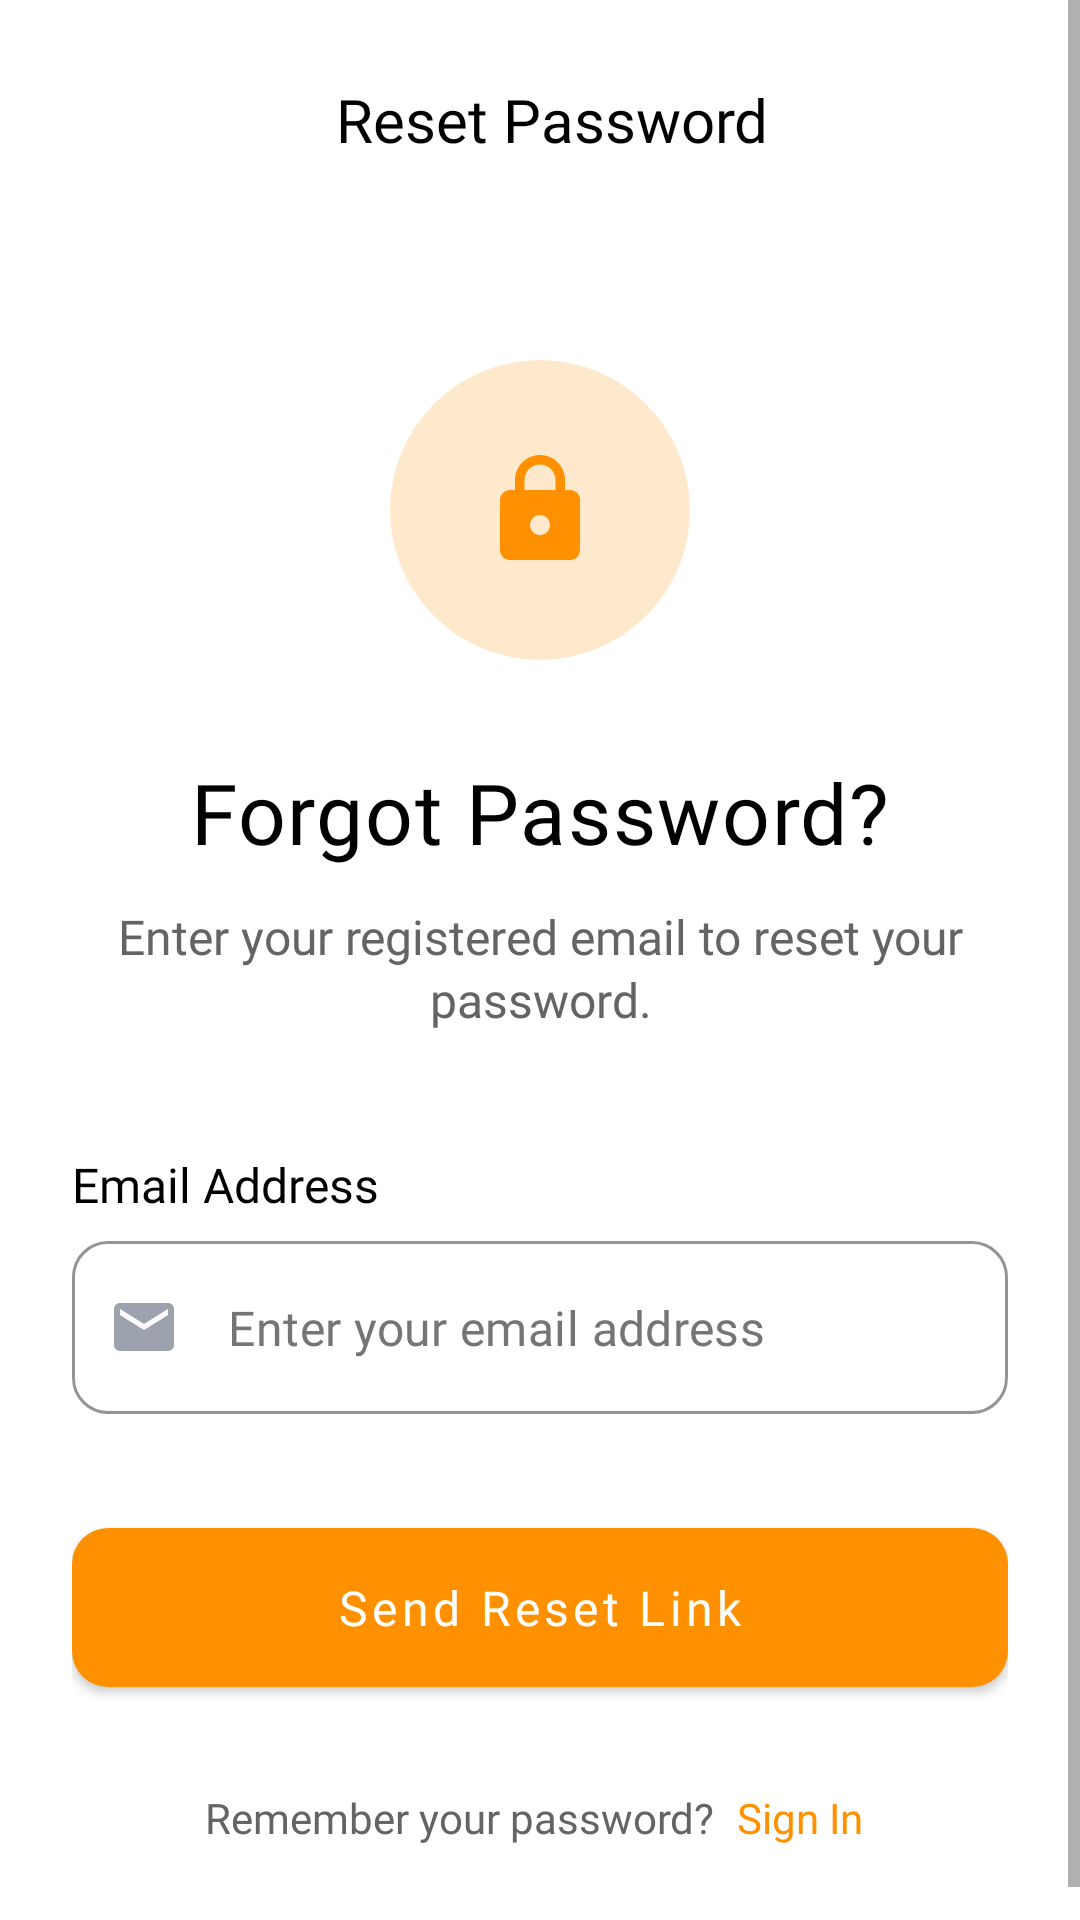

Here is an Android app screen rendered from its layout file. Give the layout XML and the strings, colors and styles it references.
<!-- AndroidManifest.xml: application theme Theme.MaterialComponents.DayNight.NoActionBar -->
<!-- res/layout/activity_forgot_password1.xml -->
<?xml version="1.0" encoding="utf-8"?>
<ScrollView xmlns:android="http://schemas.android.com/apk/res/android"
    xmlns:app="http://schemas.android.com/apk/res-auto"
    xmlns:tools="http://schemas.android.com/tools"
    android:id="@+id/main"
    android:layout_width="match_parent"
    android:layout_height="match_parent"
    tools:context=".activity.ForgotPassword1Activity"
    android:background="@color/white">

    <LinearLayout
        android:layout_width="match_parent"
        android:layout_height="match_parent"
        android:orientation="vertical"
        android:paddingHorizontal="24dp"
        android:background="@color/white">

        
        <LinearLayout
            android:layout_width="match_parent"
            android:layout_height="match_parent"
            android:orientation="horizontal"
            android:gravity="center_vertical"
            android:paddingTop="20dp"
            android:paddingBottom="20dp">

            <ImageView
                android:id="@+id/fg1_back_arrow"
                android:layout_width="40dp"
                android:layout_height="40dp"
                android:src="@drawable/arrow_back"
                android:clickable="true"
                android:background="?attr/selectableItemBackgroundBorderless"
                android:padding="8dp"/>

            <TextView
                android:layout_width="0dp"
                android:layout_height="wrap_content"
                android:layout_weight="1"
                android:text="Reset Password"
                android:textColor="@color/black"
                android:textSize="20sp"
                android:fontFamily="@font/league_spartan_bold"
                android:gravity="center"
                android:layout_marginEnd="32dp"/>
        </LinearLayout>

        
        <FrameLayout
            android:layout_width="100dp"
            android:layout_height="100dp"
            android:layout_gravity="center_horizontal"
            android:layout_marginTop="40dp"
            android:background="@drawable/circle_opacity"
            android:backgroundTint="@color/tertiary">

            <ImageView
                android:layout_width="40dp"
                android:layout_height="40dp"
                android:layout_gravity="center"
                android:src="@drawable/ic_lock"
                android:tint="@color/tertiary"/>
        </FrameLayout>

        
        <TextView
            android:layout_width="match_parent"
            android:layout_height="wrap_content"
            android:fontFamily="@font/league_spartan_extrabold"
            android:text="Forgot Password?"
            android:textColor="@color/black"
            android:textSize="28sp"
            android:letterSpacing=".02"
            android:gravity="center_horizontal"
            android:layout_marginTop="32dp"/>

        
        <TextView
            android:layout_width="match_parent"
            android:layout_height="wrap_content"
            android:text="Enter your registered email to reset your password."
            android:gravity="center_horizontal"
            android:layout_marginTop="12dp"
            android:textSize="16sp"
            android:textColor="#646463"
            android:fontFamily="@font/league_spartan"
            android:lineSpacingExtra="2dp"/>

        
        <TextView
            android:layout_width="match_parent"
            android:layout_height="wrap_content"
            android:layout_marginTop="40dp"
            android:layout_marginBottom="8dp"
            android:fontFamily="@font/league_spartan_semibold"
            android:text="Email Address"
            android:textColor="@color/black"
            android:textSize="16sp" />

        
        <com.google.android.material.textfield.TextInputLayout
            android:layout_width="match_parent"
            android:layout_height="wrap_content"
            app:boxBackgroundMode="outline"
            app:boxCornerRadiusTopStart="12dp"
            app:boxCornerRadiusTopEnd="12dp"
            app:boxCornerRadiusBottomStart="12dp"
            app:boxCornerRadiusBottomEnd="12dp"
            app:boxBackgroundColor="@android:color/white"
            app:boxStrokeColor="#E0E0E0"
            app:boxStrokeWidth="1dp"
            app:boxStrokeWidthFocused="2dp"
            app:hintTextColor="@color/primary"
            app:hintEnabled="false"
            app:endIconMode="custom"
            app:startIconDrawable="@drawable/ic_email2"
            app:startIconTint="#9CA3AF">

            <com.google.android.material.textfield.TextInputEditText
                android:id="@+id/edittext_fg1_email"
                android:layout_width="match_parent"
                android:layout_height="wrap_content"
                android:hint="Enter your email address"
                android:inputType="textEmailAddress"
                android:textColor="@color/black"
                android:textColorHint="#757575"
                android:textSize="16sp"
                android:fontFamily="@font/league_spartan"
                android:padding="18dp"/>
        </com.google.android.material.textfield.TextInputLayout>



        
        <com.google.android.material.button.MaterialButton
            android:id="@+id/button_fg1_send"
            android:layout_width="match_parent"
            android:layout_height="65dp"
            android:layout_marginTop="32dp"
            android:text="Send Reset Link"
            android:textColor="@color/white"
            android:textSize="16sp"
            android:fontFamily="@font/league_spartan_semibold"
            app:backgroundTint="@color/tertiary"
            app:cornerRadius="12dp"
            app:rippleColor="#FF8A61"
            android:textAllCaps="false"/>

        
        <LinearLayout
            android:layout_width="match_parent"
            android:layout_height="wrap_content"
            android:orientation="horizontal"
            android:gravity="center"
            android:layout_marginTop="24dp"
            android:layout_marginBottom="32dp">

            <TextView
                android:layout_width="wrap_content"
                android:layout_height="wrap_content"
                android:text="Remember your password? "
                android:textColor="#646463"
                android:textSize="14sp"
                android:fontFamily="@font/league_spartan"/>

            <TextView
                android:id="@+id/tv_sign_in"
                android:layout_width="wrap_content"
                android:layout_height="wrap_content"
                android:text="Sign In"
                android:textColor="@color/tertiary"
                android:textSize="14sp"
                android:fontFamily="@font/league_spartan_bold"
                android:clickable="true"
                android:background="?attr/selectableItemBackground"
                android:padding="4dp"/>
        </LinearLayout>

    </LinearLayout>
</ScrollView>
<!-- resources referenced by this layout -->
<resources>
  <color name="black">#FF000000</color>
  <color name="primary">#00712D</color>
  <color name="tertiary">#FF9100</color>
  <color name="white">#FFFFFFFF</color>
  <!-- drawable circle_opacity (drawable) -->
  <?xml version="1.0" encoding="utf-8"?>
  <shape xmlns:android="http://schemas.android.com/apk/res/android"
      android:shape="oval">
      <solid android:color="#3300712D" />
  </shape>
  <!-- drawable ic_email2 (drawable) -->
  <?xml version="1.0" encoding="utf-8"?>
  <vector xmlns:android="http://schemas.android.com/apk/res/android"
      android:width="24dp"
      android:height="24dp"
      android:viewportWidth="24"
      android:viewportHeight="24">
      <path
          android:fillColor="#9CA3AF"
          android:pathData="M20,4H4c-1.1,0 -1.99,0.9 -1.99,2L2,18c0,1.1 0.9,2 2,2h16c1.1,0 2,-0.9 2,-2V6c0,-1.1 -0.9,-2 -2,-2zM20,8l-8,5 -8,-5V6l8,5 8,-5v2z"/>
  </vector>
  <!-- drawable ic_lock (drawable) -->
  <?xml version="1.0" encoding="utf-8"?>
  <vector xmlns:android="http://schemas.android.com/apk/res/android"
      android:width="24dp"
      android:height="24dp"
      android:viewportWidth="24"
      android:viewportHeight="24">
      <path
          android:fillColor="#FF6B35"
          android:pathData="M18,8h-1V6c0,-2.76 -2.24,-5 -5,-5S7,3.24 7,6v2H6c-1.1,0 -2,0.9 -2,2v10c0,1.1 0.9,2 2,2h12c1.1,0 2,-0.9 2,-2V10C20,8.9 19.1,8 18,8zM12,17c-1.1,0 -2,-0.9 -2,-2s0.9,-2 2,-2s2,0.9 2,2S13.1,17 12,17zM15.1,8H8.9V6c0,-1.71 1.39,-3.1 3.1,-3.1c1.71,0 3.1,1.39 3.1,3.1V8z"/>
  </vector>
</resources>
